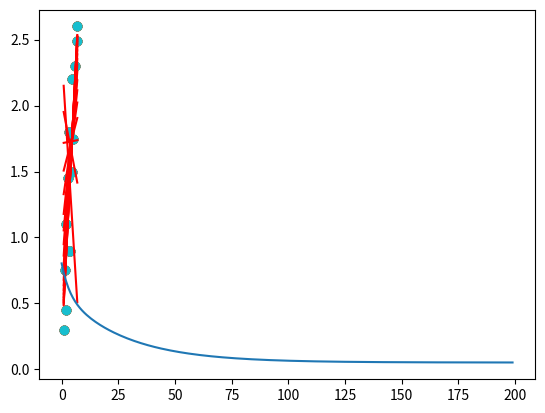

The matplotlib source for this figure:
import numpy as np
import matplotlib.pyplot as plt

def prediction(theta_0, theta_1, x):
  return theta_0 + theta_1*x

def prediction_difference(theta_0, theta_1, x, y):
  return prediction(theta_0, theta_1, x) - y

def gradient_descent(theta_0, theta_1, x, y, num_iterations, alpha):
  m = len(x)
  cost_list = []

  for i in range(num_iterations):
    error = prediction_difference(theta_0, theta_1, x, y)
    cost = (error@error) / (2*m)
    cost_list.append(cost)

    theta_0 = theta_0 - alpha*error.mean()
    theta_1 = theta_1 - alpha*(error*x).mean()

    if i % 10 == 0:
      plt.scatter(house_size, house_price)
      plt.plot(house_size, prediction(theta_0, theta_1, x), color='red')
      plt.show()
  
  return theta_0, theta_1, cost_list

house_size = np.array([0.9, 1.4, 2, 2.1, 2.6, 3.3, 3.35, 3.9, 4.4, 4.7, 5.2, 5.75, 6.7, 6.9])
house_price = np.array([0.3, 0.75, 0.45, 1.1, 1.45, 0.9, 1.8, 0.9, 1.5, 2.2, 1.75, 2.3, 2.49, 2.6])

# theta 초기값 설정
th_0 = 2.5
th_1 = 0

th_0, th_1, cost_list = gradient_descent(th_0, th_1, house_size, house_price, 200, 0.1)

print(th_0, th_1)

plt.plot(cost_list)

